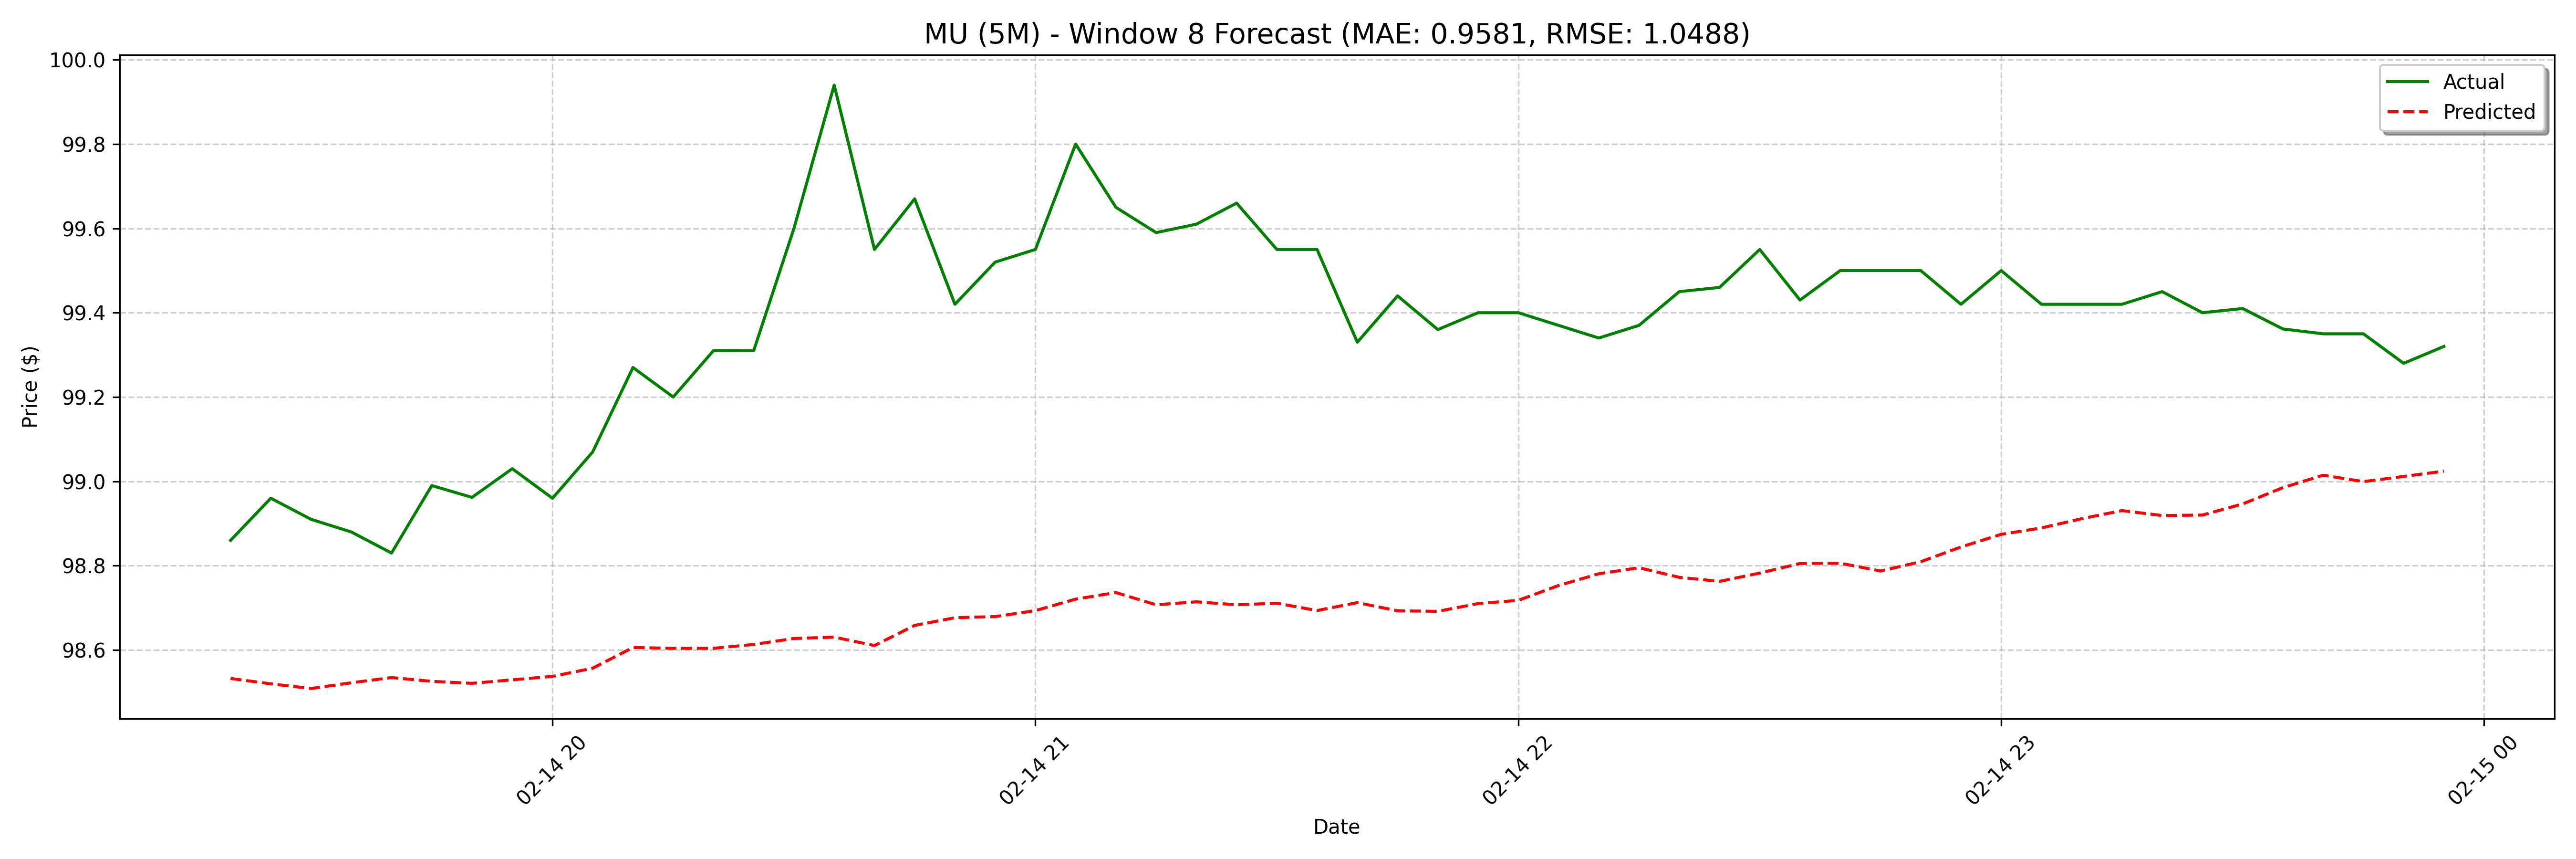

Source data for this figure (header and first rows):
date, actual, forecast
2025-02-14 19:20:00, 98.86, 98.53
2025-02-14 19:25:00, 98.96, 98.52
2025-02-14 19:30:00, 98.91, 98.51
2025-02-14 19:35:00, 98.88, 98.52
2025-02-14 19:40:00, 98.83, 98.53
2025-02-14 19:45:00, 98.99, 98.53
2025-02-14 19:50:00, 98.96, 98.52
2025-02-14 19:55:00, 99.03, 98.53
2025-02-14 20:00:00, 98.96, 98.54
2025-02-14 20:05:00, 99.07, 98.56
2025-02-14 20:10:00, 99.27, 98.61
2025-02-14 20:15:00, 99.2, 98.6
2025-02-14 20:20:00, 99.31, 98.6
2025-02-14 20:25:00, 99.31, 98.61
2025-02-14 20:30:00, 99.6, 98.63
2025-02-14 20:35:00, 99.94, 98.63
2025-02-14 20:40:00, 99.55, 98.61
2025-02-14 20:45:00, 99.67, 98.66
2025-02-14 20:50:00, 99.42, 98.68
2025-02-14 20:55:00, 99.52, 98.68
2025-02-14 21:00:00, 99.55, 98.69
2025-02-14 21:05:00, 99.8, 98.72
2025-02-14 21:10:00, 99.65, 98.74
2025-02-14 21:15:00, 99.59, 98.71
2025-02-14 21:20:00, 99.61, 98.71
2025-02-14 21:25:00, 99.66, 98.71
2025-02-14 21:30:00, 99.55, 98.71
2025-02-14 21:35:00, 99.55, 98.69
2025-02-14 21:40:00, 99.33, 98.71
2025-02-14 21:45:00, 99.44, 98.69
2025-02-14 21:50:00, 99.36, 98.69
2025-02-14 21:55:00, 99.4, 98.71
2025-02-14 22:00:00, 99.4, 98.72
2025-02-14 22:05:00, 99.37, 98.75
2025-02-14 22:10:00, 99.34, 98.78
2025-02-14 22:15:00, 99.37, 98.8
2025-02-14 22:20:00, 99.45, 98.77
2025-02-14 22:25:00, 99.46, 98.76
2025-02-14 22:30:00, 99.55, 98.78
2025-02-14 22:35:00, 99.43, 98.81
2025-02-14 22:40:00, 99.5, 98.81
2025-02-14 22:45:00, 99.5, 98.79
2025-02-14 22:50:00, 99.5, 98.81
2025-02-14 22:55:00, 99.42, 98.84
2025-02-14 23:00:00, 99.5, 98.87
2025-02-14 23:05:00, 99.42, 98.89
2025-02-14 23:10:00, 99.42, 98.91
2025-02-14 23:15:00, 99.42, 98.93
2025-02-14 23:20:00, 99.45, 98.92
2025-02-14 23:25:00, 99.4, 98.92
2025-02-14 23:30:00, 99.41, 98.95
2025-02-14 23:35:00, 99.36, 98.99
2025-02-14 23:40:00, 99.35, 99.01
2025-02-14 23:45:00, 99.35, 99
2025-02-14 23:50:00, 99.28, 99.01
2025-02-14 23:55:00, 99.32, 99.02
2025-02-18 09:00:00, 99.83, 99.07
2025-02-18 09:05:00, 99.95, 99.14
2025-02-18 09:10:00, 100.1, 99.16
2025-02-18 09:15:00, 100.1, 99.19
... 68 more rows
